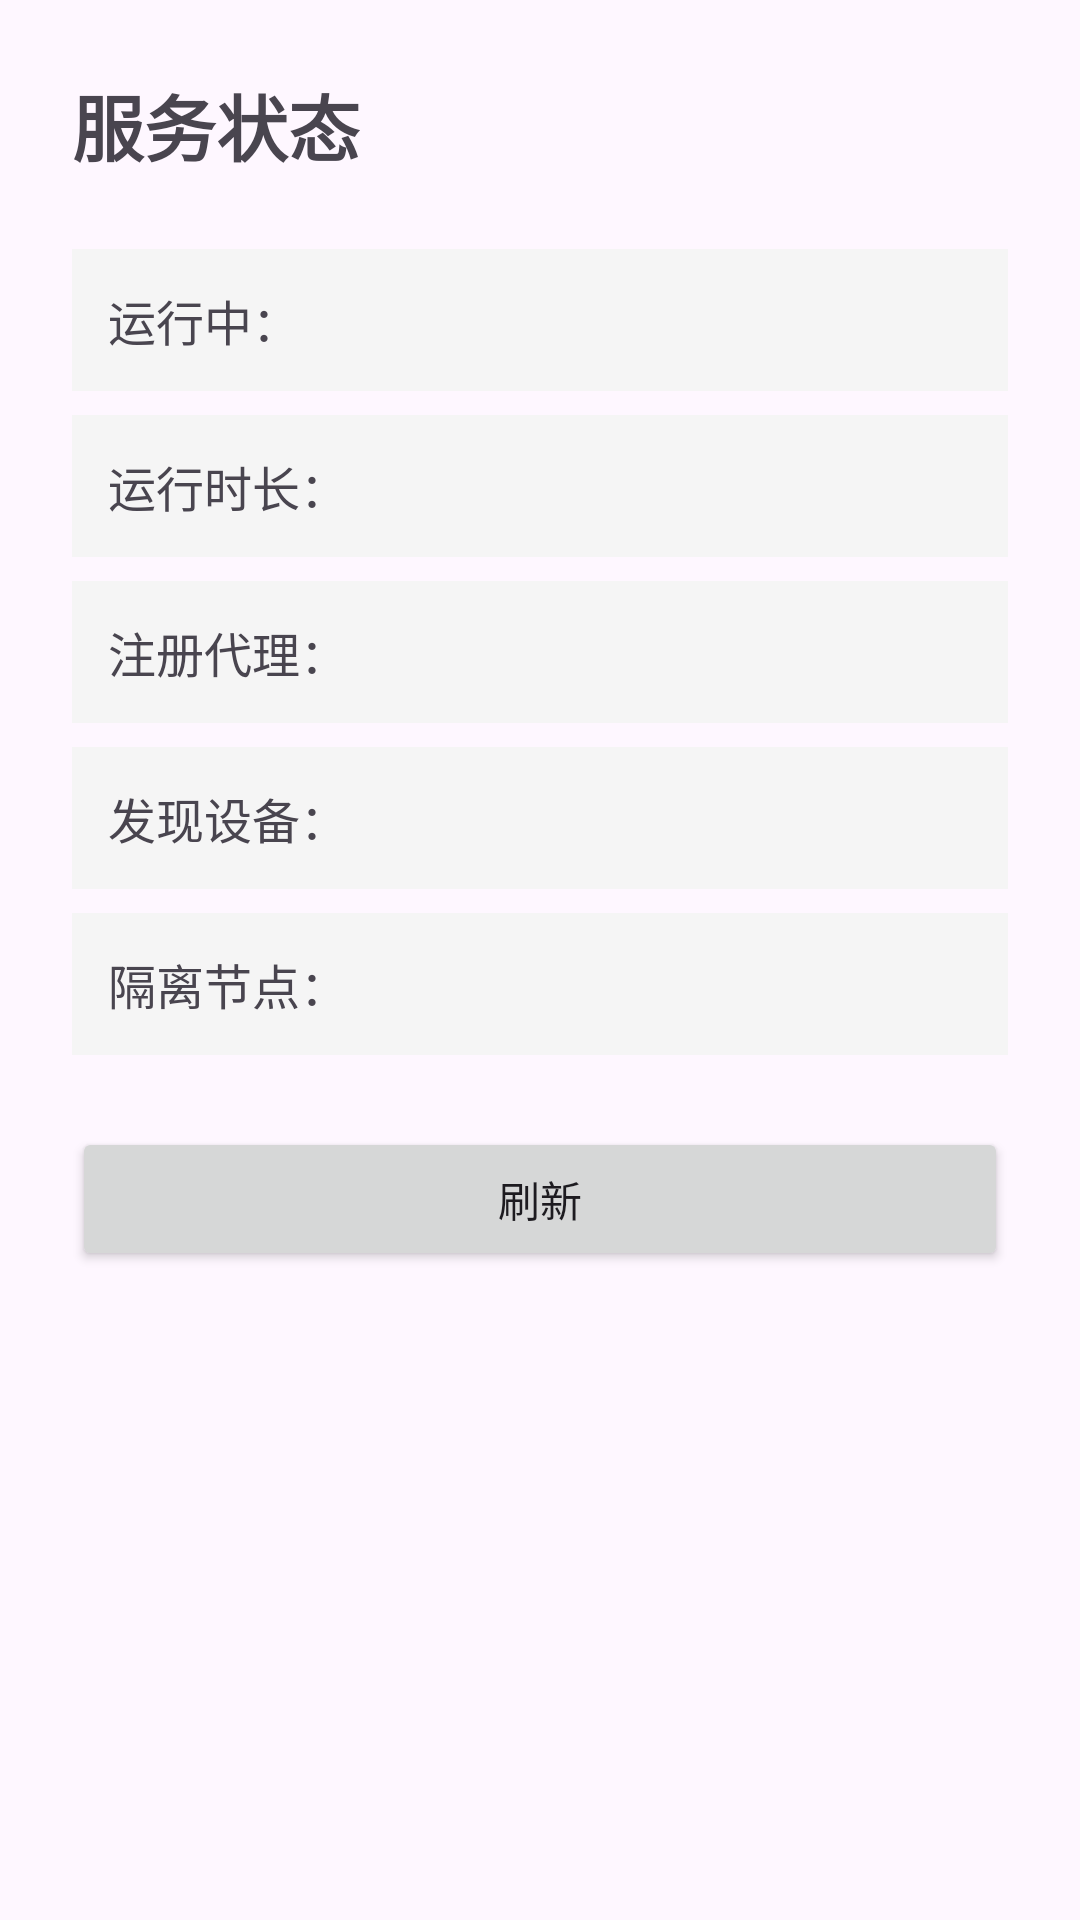

Write the Android layout XML for this screen, with the resource values it uses.
<!-- AndroidManifest.xml: application theme Theme.TSG -->
<!-- res/layout/fragment_status.xml -->
<?xml version="1.0" encoding="utf-8"?>
<ScrollView xmlns:android="http://schemas.android.com/apk/res/android"
    android:layout_width="match_parent"
    android:layout_height="match_parent">

    <LinearLayout
        android:layout_width="match_parent"
        android:layout_height="wrap_content"
        android:orientation="vertical"
        android:padding="24dp">

        <TextView
            android:layout_width="wrap_content"
            android:layout_height="wrap_content"
            android:text="服务状态"
            android:textSize="24sp"
            android:textStyle="bold"
            android:layout_marginBottom="24dp" />

        <TextView android:id="@+id/status_running"
            android:layout_width="match_parent" android:layout_height="wrap_content"
            android:text="运行中：" android:textSize="16sp"
            android:padding="12dp" android:background="#F5F5F5"
            android:layout_marginBottom="8dp" />

        <TextView android:id="@+id/status_uptime"
            android:layout_width="match_parent" android:layout_height="wrap_content"
            android:text="运行时长：" android:textSize="16sp"
            android:padding="12dp" android:background="#F5F5F5"
            android:layout_marginBottom="8dp" />

        <TextView android:id="@+id/status_agents"
            android:layout_width="match_parent" android:layout_height="wrap_content"
            android:text="注册代理：" android:textSize="16sp"
            android:padding="12dp" android:background="#F5F5F5"
            android:layout_marginBottom="8dp" />

        <TextView android:id="@+id/status_devices"
            android:layout_width="match_parent" android:layout_height="wrap_content"
            android:text="发现设备：" android:textSize="16sp"
            android:padding="12dp" android:background="#F5F5F5"
            android:layout_marginBottom="8dp" />

        <TextView android:id="@+id/status_quarantined"
            android:layout_width="match_parent" android:layout_height="wrap_content"
            android:text="隔离节点：" android:textSize="16sp"
            android:padding="12dp" android:background="#F5F5F5"
            android:layout_marginBottom="24dp" />

        <Button
            android:id="@+id/btn_refresh"
            android:layout_width="match_parent"
            android:layout_height="48dp"
            android:text="刷新" />

    </LinearLayout>
</ScrollView>
<!-- resources referenced by this layout -->
<resources>
  <style name="Theme.TSG" parent="Theme.Material3.DayNight.NoActionBar">
          <item name="colorPrimary">@color/purple_500</item>
          <item name="colorPrimaryVariant">@color/purple_700</item>
          <item name="colorOnPrimary">@color/white</item>
          <item name="colorSecondary">@color/teal_200</item>
          <item name="colorSecondaryVariant">@color/teal_700</item>
          <item name="colorOnSecondary">@color/black</item>
          <item name="android:statusBarColor">?attr/colorPrimaryVariant</item>
      </style>
  <!-- not gathered from this repository: default colours our renderer supplied (Android Studio template values) -->
  <color name="purple_500">#FF6200EE</color>
  <color name="purple_700">#FF3700B3</color>
  <color name="teal_200">#FF03DAC5</color>
  <color name="teal_700">#FF018786</color>
  <color name="black">#FF000000</color>
  <color name="white">#FFFFFFFF</color>
</resources>
